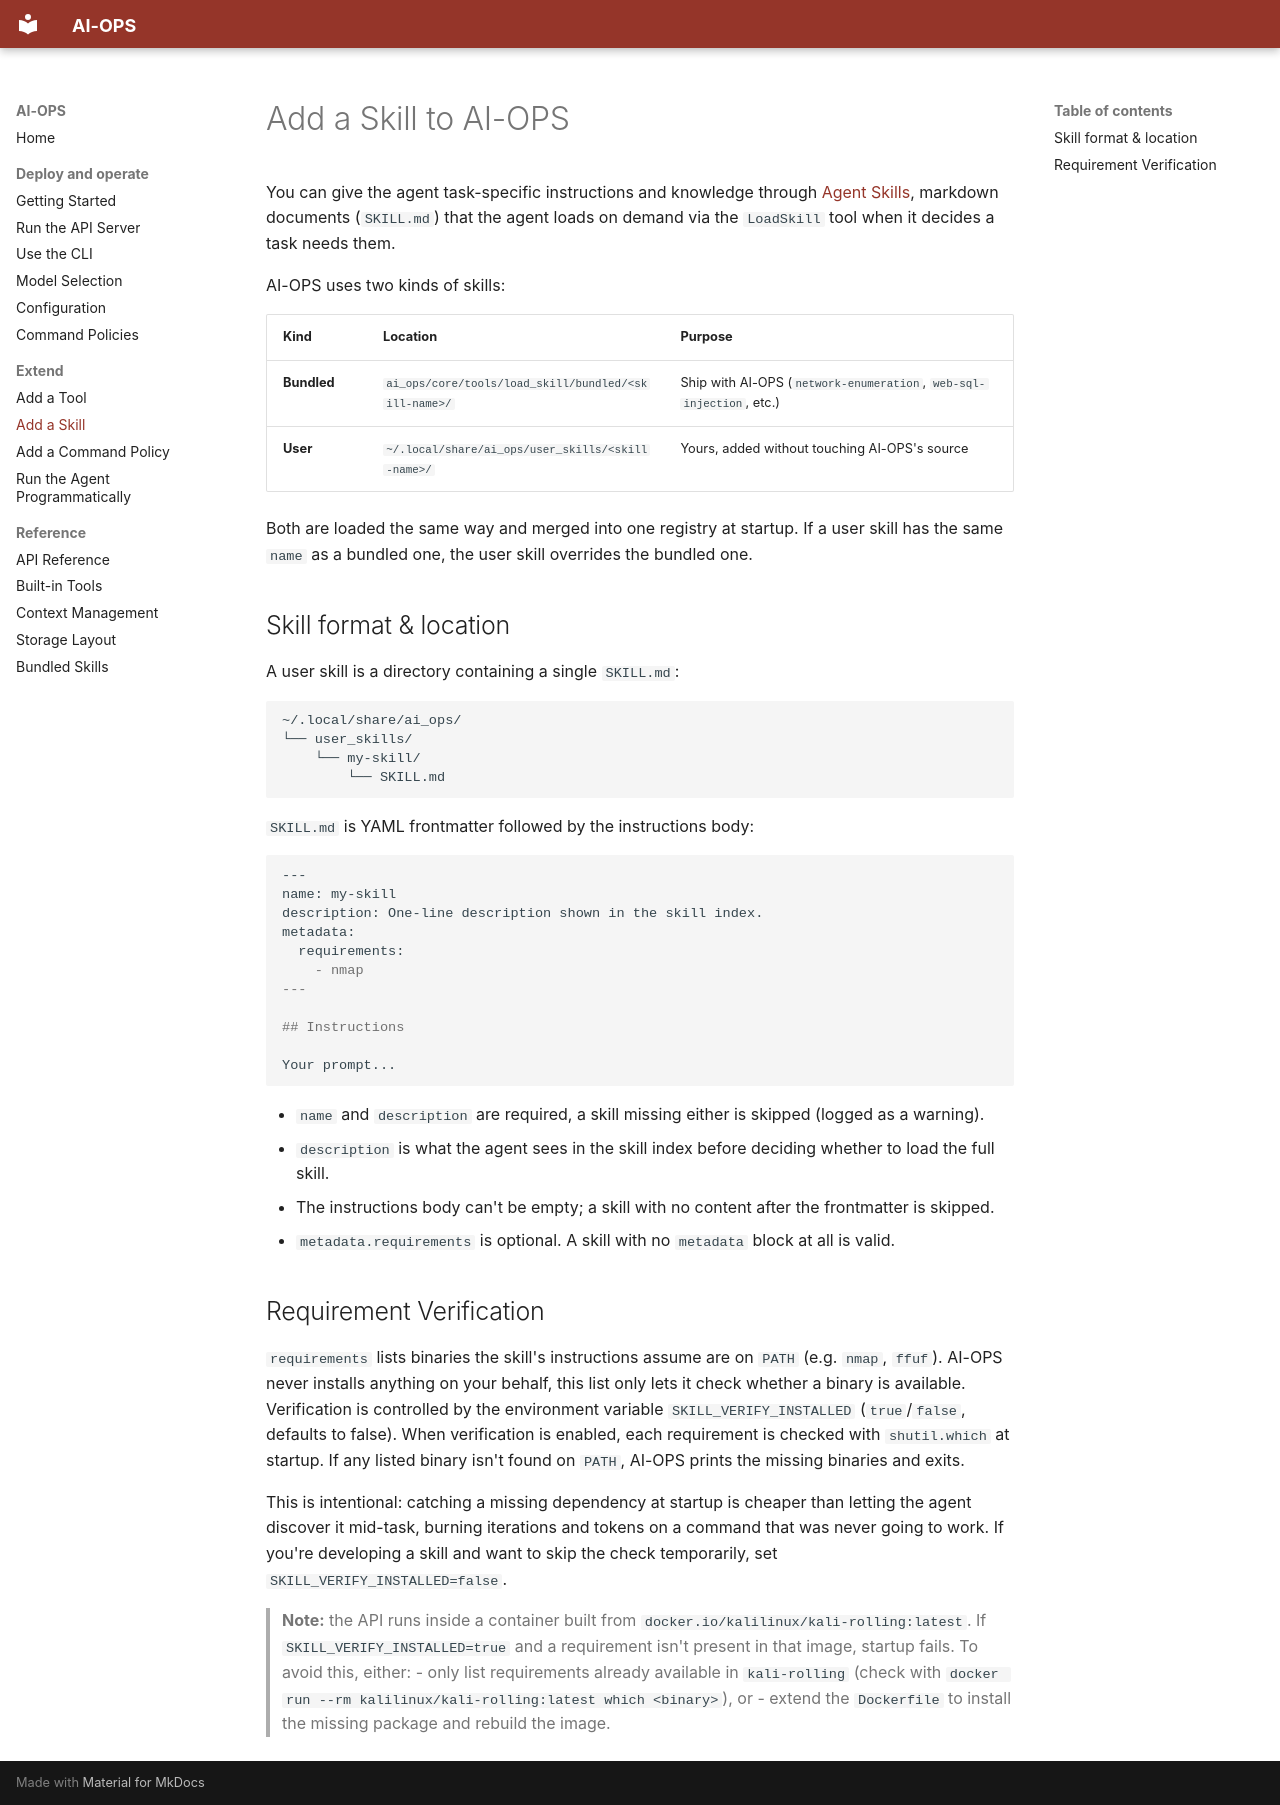

repository: antoninoLorenzo/AI-OPS · page: how-to/add-a-skill/index.html · generator: mkdocs

# Add a Skill to AI-OPS

You can give the agent task-specific instructions and knowledge through [Agent Skills](https://agentskills.io/home), markdown documents (`SKILL.md`) that the agent loads on demand via the `LoadSkill` tool when it decides a task needs them.

AI-OPS uses two kinds of skills:

| Kind | Location | Purpose |
|---|---|---|
| **Bundled** | `ai_ops/core/tools/load_skill/bundled/<skill-name>/` | Ship with AI-OPS (`network-enumeration`, `web-sql-injection`, etc.) |
| **User** | `~/.local/share/ai_ops/user_skills/<skill-name>/` | Yours, added without touching AI-OPS's source |

Both are loaded the same way and merged into one registry at startup. If a user skill has the same `name` as a bundled one, the user skill overrides the bundled one.

## Skill format & location

A user skill is a directory containing a single `SKILL.md`:

```
~/.local/share/ai_ops/
└── user_skills/
    └── my-skill/
        └── SKILL.md
```

`SKILL.md` is YAML frontmatter followed by the instructions body:

```markdown
---
name: my-skill
description: One-line description shown in the skill index.
metadata:
  requirements:
    - nmap
---

## Instructions

Your prompt...
```

- `name` and `description` are required, a skill missing either is skipped (logged as a warning).
- `description` is what the agent sees in the skill index before deciding whether to load the full skill.
- The instructions body can't be empty; a skill with no content after the frontmatter is skipped.
- `metadata.requirements` is optional. A skill with no `metadata` block at all is valid.

## Requirement Verification

`requirements` lists binaries the skill's instructions assume are on `PATH` (e.g. `nmap`, `ffuf`). AI-OPS never installs anything on your behalf, this list only lets it check whether a binary is available. Verification is controlled by the environment variable `SKILL_VERIFY_INSTALLED` (`true`/`false`, defaults to false). When verification is enabled, each requirement is checked with `shutil.which` at startup. If any listed binary isn't found on `PATH`, AI-OPS prints the missing binaries and exits.

This is intentional: catching a missing dependency at startup is cheaper than letting the agent discover it mid-task, burning iterations and tokens on a command that was never going to work. If you're developing a skill and want to skip the check temporarily, set `SKILL_VERIFY_INSTALLED=false`.

> **Note:** the API runs inside a container built from `docker.io/kalilinux/kali-rolling:latest`. If `SKILL_VERIFY_INSTALLED=true` and a requirement isn't present in that image, startup fails. To avoid this, either:
> - only list requirements already available in `kali-rolling` (check with `docker run --rm kalilinux/kali-rolling:latest which <binary>`), or
> - extend the `Dockerfile` to install the missing package and rebuild the image.
